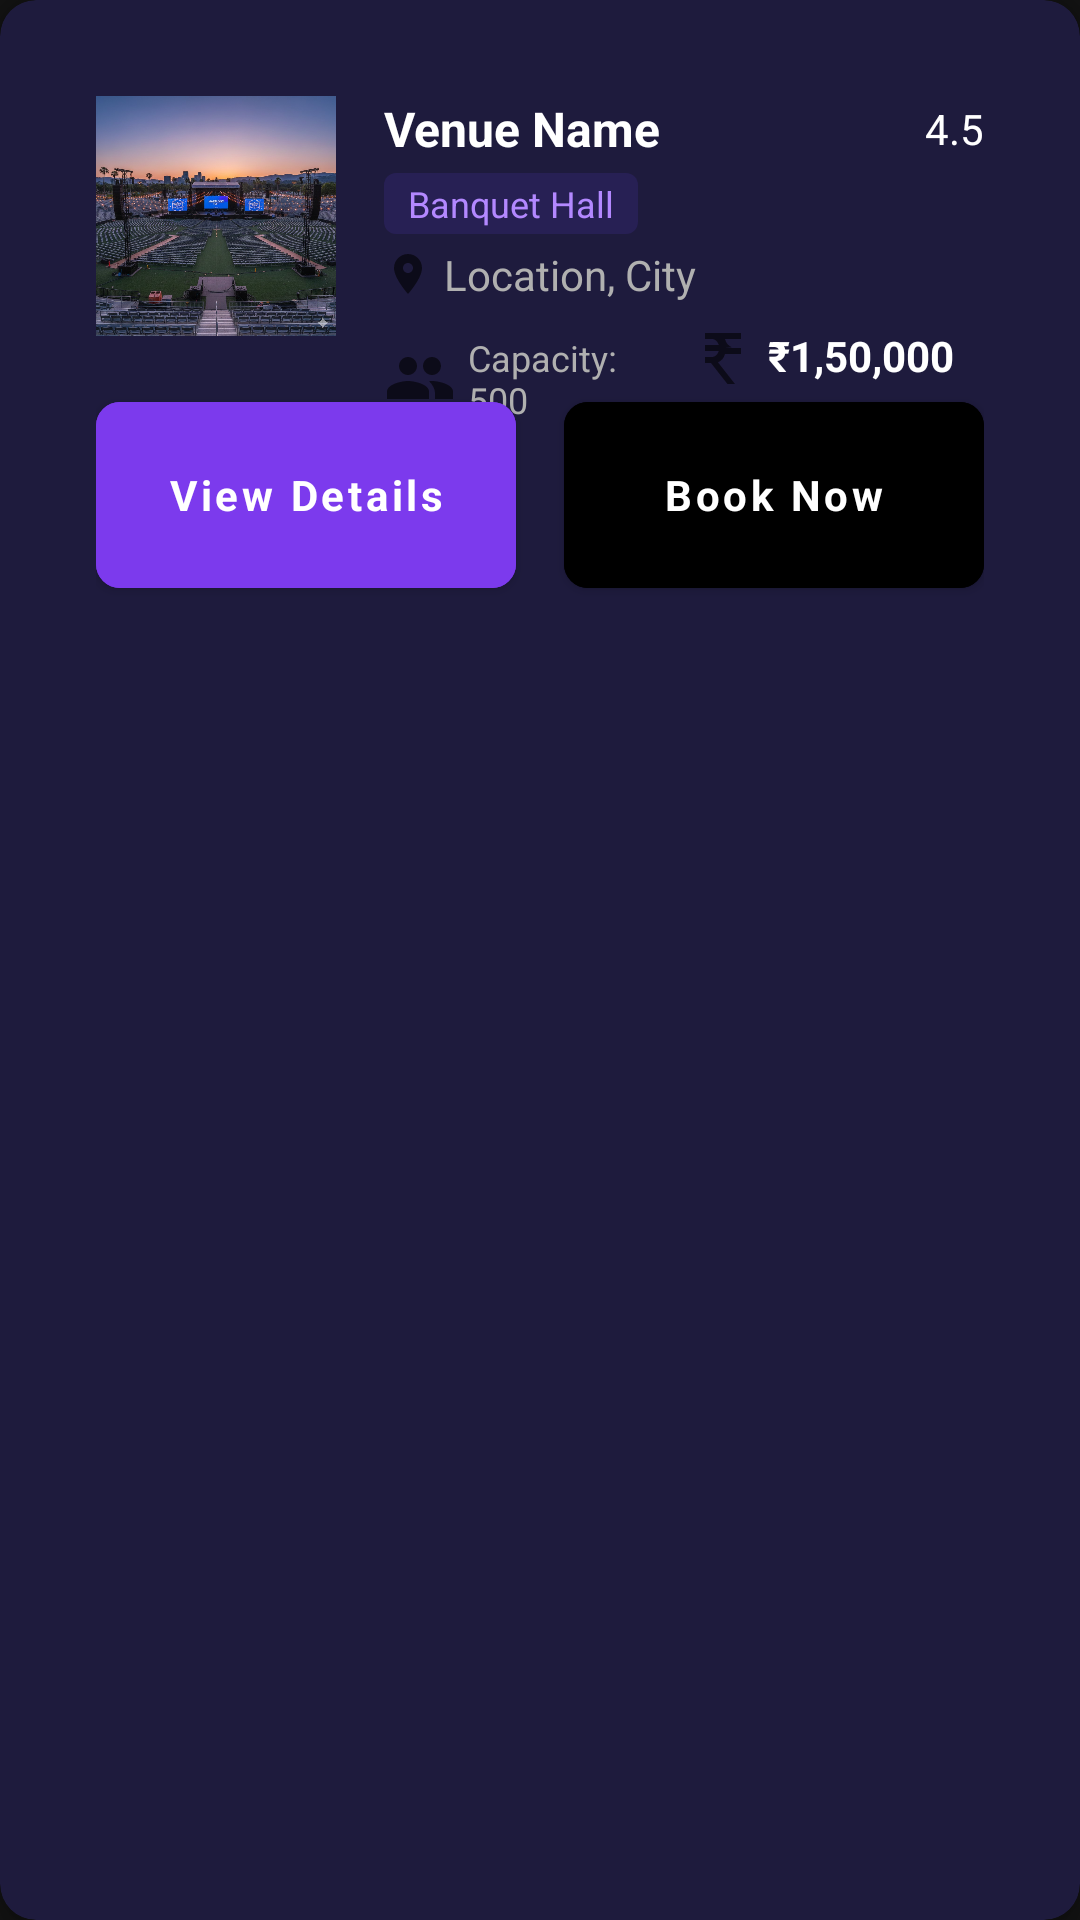

Android layout source for this screen:
<!-- AndroidManifest.xml: application theme Theme.VenueGo -->
<!-- res/layout/venue_item_detailed.xml -->
<?xml version="1.0" encoding="utf-8"?>
<androidx.cardview.widget.CardView xmlns:android="http://schemas.android.com/apk/res/android"
    xmlns:app="http://schemas.android.com/apk/res-auto"
    xmlns:tools="http://schemas.android.com/tools"
    android:layout_width="match_parent"
    android:layout_height="wrap_content"
    android:layout_marginStart="16dp"
    android:layout_marginEnd="16dp"
    android:layout_marginTop="8dp"
    android:layout_marginBottom="8dp"
    app:cardCornerRadius="12dp"
    app:cardElevation="4dp"
    app:cardBackgroundColor="@color/card_background_dark">

    <RelativeLayout
        android:layout_width="match_parent"
        android:layout_height="wrap_content"
        android:padding="16dp">

        
        <ImageView
            android:id="@+id/venue_image"
            android:layout_width="80dp"
            android:layout_height="80dp"
            android:scaleType="centerCrop"
            android:src="@drawable/placeholder_venue_image"
            android:background="@drawable/image_background_rounded"
            android:contentDescription="Venue image"/>

        
        <LinearLayout
            android:layout_width="match_parent"
            android:layout_height="wrap_content"
            android:layout_toEndOf="@id/venue_image"
            android:layout_marginStart="16dp"
            android:orientation="vertical">

            
            <LinearLayout
                android:layout_width="match_parent"
                android:layout_height="wrap_content"
                android:orientation="horizontal"
                android:gravity="center_vertical">

                <TextView
                    android:id="@+id/venue_name"
                    android:layout_width="0dp"
                    android:layout_height="wrap_content"
                    android:layout_weight="1"
                    android:text="Venue Name"
                    android:textColor="@android:color/white"
                    android:textSize="16sp"
                    android:textStyle="bold"
                    android:maxLines="1"
                    android:ellipsize="end"/>

                <LinearLayout
                    android:layout_width="wrap_content"
                    android:layout_height="wrap_content"
                    android:orientation="horizontal"
                    android:gravity="center_vertical">

                    <ImageView
                        android:layout_width="16dp"
                        android:layout_height="16dp"
                        android:src="@drawable/ic_star"
                        app:tint="@color/yellow_star" />

                    <TextView
                        android:id="@+id/venue_rating"
                        android:layout_width="wrap_content"
                        android:layout_height="wrap_content"
                        android:layout_marginStart="4dp"
                        android:text="4.5"
                        android:textColor="@android:color/white"
                        android:textSize="14sp"/>
                </LinearLayout>

            </LinearLayout>

            
            <TextView
                android:id="@+id/venue_category"
                android:layout_width="wrap_content"
                android:layout_height="wrap_content"
                android:layout_marginTop="4dp"
                android:background="@drawable/category_background"
                android:paddingHorizontal="8dp"
                android:paddingVertical="2dp"
                android:text="Banquet Hall"
                android:textColor="#B388FF"
                android:textSize="12sp" />

            <TextView
                android:id="@+id/venue_location"
                android:layout_width="wrap_content"
                android:layout_height="wrap_content"
                android:text="Location, City"
                android:textColor="@color/light_gray_text"
                android:textSize="14sp"
                android:layout_marginTop="4dp"
                android:drawableStart="@drawable/ic_location_small"
                android:drawablePadding="4dp"
                android:maxLines="1"
                android:ellipsize="end"/>

            
            <LinearLayout
                android:layout_width="match_parent"
                android:layout_height="wrap_content"
                android:orientation="horizontal"
                android:layout_marginTop="8dp">

                <TextView
                    android:id="@+id/venue_capacity"
                    android:layout_width="0dp"
                    android:layout_height="wrap_content"
                    android:layout_weight="1"
                    android:text="Capacity: 500"
                    android:textColor="@color/light_gray_text"
                    android:textSize="12sp"
                    android:drawableStart="@drawable/ic_capacity"
                    android:drawablePadding="4dp"/>

                <TextView
                    android:id="@+id/venue_price"
                    android:layout_width="0dp"
                    android:layout_height="wrap_content"
                    android:layout_weight="1"
                    android:text="₹1,50,000"
                    android:textColor="@android:color/white"
                    android:textSize="14sp"
                    android:textStyle="bold"
                    android:drawableStart="@drawable/ic_price"
                    android:drawablePadding="4dp"/>

            </LinearLayout>

        </LinearLayout>

        
        <LinearLayout
            android:layout_width="match_parent"
            android:layout_height="wrap_content"
            android:layout_below="@id/venue_image"
            android:layout_marginTop="16dp"
            android:orientation="horizontal">

            <Button
                android:id="@+id/btn_view_details"
                android:layout_width="0dp"
                android:layout_height="74dp"
                android:layout_marginEnd="8dp"
                android:layout_weight="1"
                android:backgroundTint="@color/vibrant_purple"
                android:text="View Details"
                android:textColor="@android:color/white"
                android:textSize="14sp"
                app:cornerRadius="8dp"
                tools:ignore="TouchTargetSizeCheck" />

            <Button
                android:id="@+id/btn_book_now"
                android:layout_width="0dp"
                android:layout_height="74dp"
                android:layout_marginStart="8dp"
                android:layout_weight="1"
                android:backgroundTint="@color/black"
                android:text="Book Now"
                android:textColor="@android:color/white"
                android:textSize="14sp"
                app:cornerRadius="8dp"
                tools:ignore="TouchTargetSizeCheck" />

        </LinearLayout>

    </RelativeLayout>

</androidx.cardview.widget.CardView>
<!-- resources referenced by this layout -->
<resources>
  <color name="black">#000000</color>
  <color name="card_background_dark">#1E1B3D</color>
  <color name="light_gray_text">#B0B0B0</color>
  <color name="vibrant_purple">#7C3AED</color>
  <color name="yellow_star">#FFC107</color>
  <!-- drawable category_background (drawable) -->
  <?xml version="1.0" encoding="utf-8"?>
  <shape xmlns:android="http://schemas.android.com/apk/res/android">
      <solid android:color="#206C42F5"/>
      <corners android:radius="4dp"/>
  </shape>
  <color name="light_purple">#2575FC</color>
  <color name="text_primary">#FFFFFF</color>
  <color name="blue_info">#2196F3</color>
  <color name="green_success">#4CAF50</color>
  <color name="background_dark">#121212</color>
  <color name="text_hint">#666666</color>
  <style name="Widget.VenueGo.Button" parent="Widget.MaterialComponents.Button">
  
          <item name="cornerRadius">@dimen/button_corner_radius</item>
          <item name="android:padding">16dp</item>
          <item name="android:textAllCaps">false</item>
          <item name="android:textAppearance">
              @style/TextAppearance.VenueGo.Button
          </item>
      </style>
  <style name="Widget.VenueGo.Chip" parent="Widget.MaterialComponents.Chip.Choice">
  
          <item name="chipBackgroundColor">@color/chip_unselected</item>
          <item name="chipStrokeColor">@color/border_light</item>
          <item name="chipStrokeWidth">1dp</item>
          <item name="chipCornerRadius">20dp</item>
          <item name="android:textAppearance">
              @style/TextAppearance.VenueGo.Chip
          </item>
      </style>
  <style name="Widget.VenueGo.CardView" parent="Widget.MaterialComponents.CardView">
  
          <item name="cardCornerRadius">@dimen/card_corner_radius</item>
          <item name="cardElevation">@dimen/card_elevation</item>
          <item name="cardBackgroundColor">@color/background_card</item>
          <item name="contentPadding">16dp</item>
      </style>
  <style name="ShapeAppearance.VenueGo.SmallComponent" parent="ShapeAppearance.MaterialComponents.SmallComponent">
          <item name="cornerFamily">rounded</item>
          <item name="cornerSize">8dp</item>
      </style>
  <style name="ShapeAppearance.VenueGo.MediumComponent" parent="ShapeAppearance.MaterialComponents.MediumComponent">
          <item name="cornerFamily">rounded</item>
          <item name="cornerSize">12dp</item>
      </style>
  <style name="ShapeAppearance.VenueGo.LargeComponent" parent="ShapeAppearance.MaterialComponents.LargeComponent">
          <item name="cornerFamily">rounded</item>
          <item name="cornerSize">16dp</item>
      </style>
  <dimen name="button_corner_radius">12dp</dimen>
  <style name="TextAppearance.VenueGo.Button" parent="TextAppearance.MaterialComponents.Button">
          <item name="android:textColor">@color/text_primary</item>
          <item name="android:textSize">14sp</item>
          <item name="android:textStyle">bold</item>
          <item name="android:textAllCaps">false</item>
      </style>
  <dimen name="input_corner_radius">12dp</dimen>
  <color name="input_border">#444444</color>
  <color name="input_background">#2D2D2D</color>
  <color name="chip_unselected">#444444</color>
  <color name="border_light">#333333</color>
  <style name="TextAppearance.VenueGo.Chip" parent="TextAppearance.MaterialComponents.Chip">
          <item name="android:textColor">@color/text_primary</item>
          <item name="android:textSize">14sp</item>
      </style>
  <dimen name="card_corner_radius">16dp</dimen>
  <dimen name="card_elevation">6dp</dimen>
  <color name="background_card">#2D2D2D</color>
</resources>
